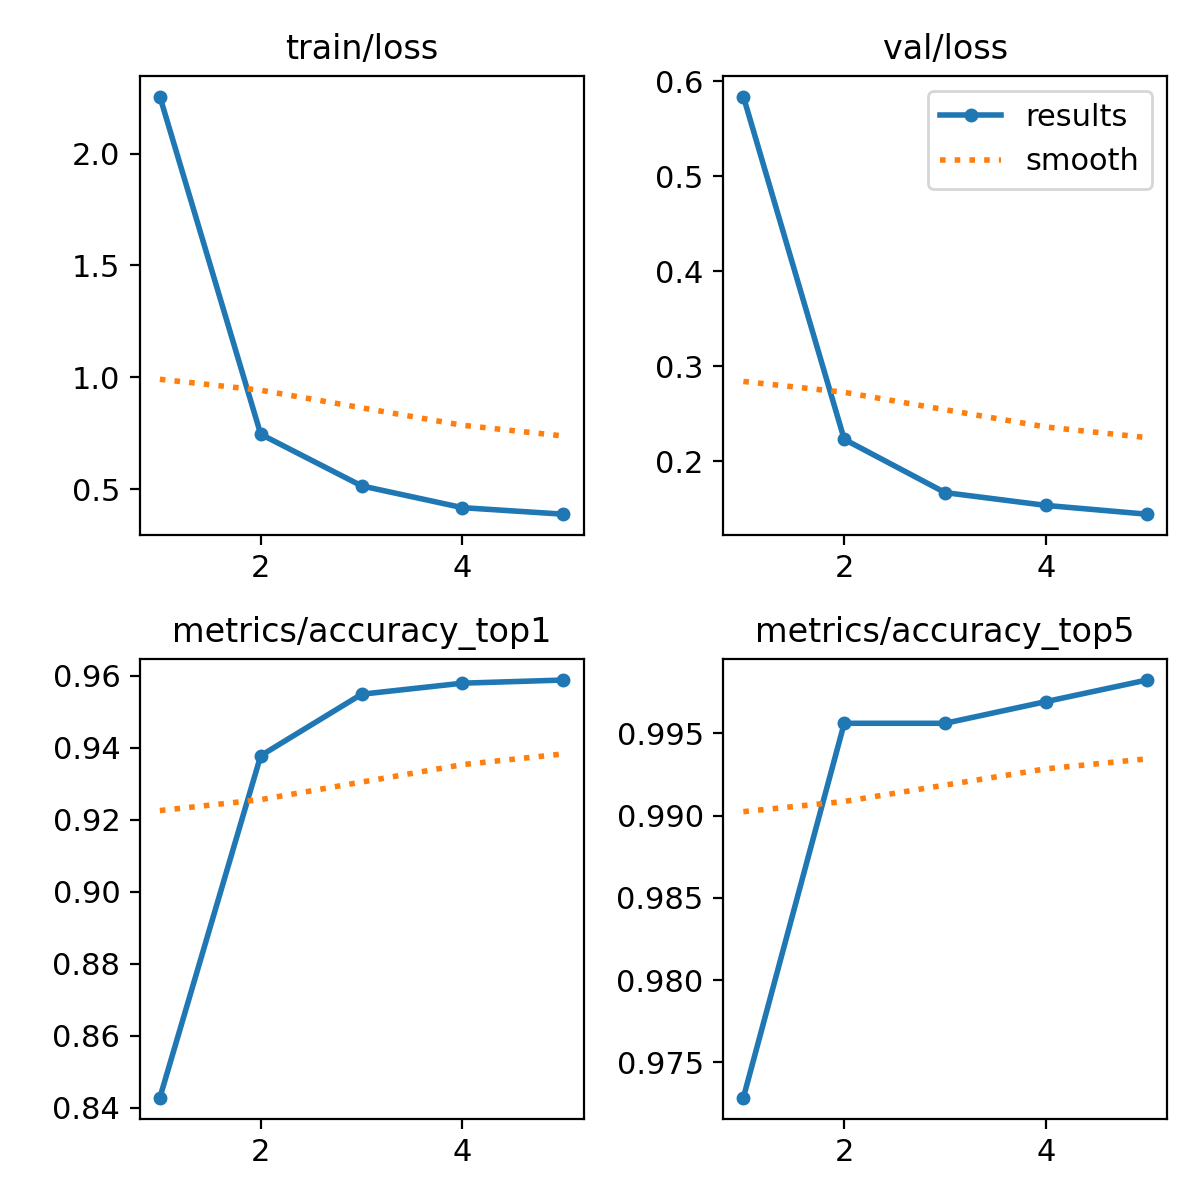

The data file committed next to this chart (first rows):
epoch, time, train/loss, metrics/accuracy_top1, metrics/accuracy_top5, val/loss, lr/pg0, lr/pg1, lr/pg2
1, 279.2, 2.255, 0.8428, 0.9728, 0.5837, 0.0001188, 0.0001188, 0.0001188
2, 567.8, 0.7454, 0.9378, 0.9956, 0.2232, 0.0001907, 0.0001907, 0.0001907
3, 874.1, 0.5145, 0.9549, 0.9956, 0.1671, 0.0002155, 0.0002155, 0.0002155
4, 1744, 0.4171, 0.958, 0.9969, 0.1537, 0.0001449, 0.0001449, 0.0001449
5, 2018, 0.388, 0.9588, 0.9982, 0.1444, 7.4256e-05, 7.4256e-05, 7.4256e-05
